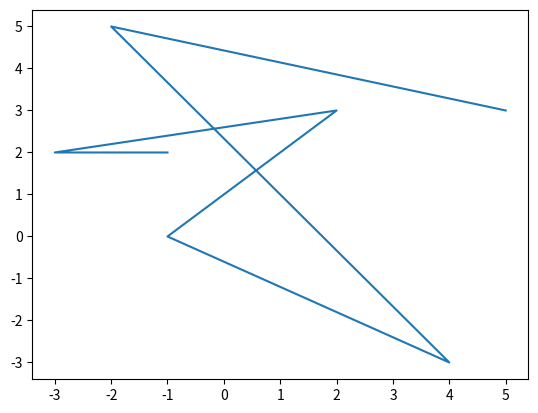

Generate this figure with matplotlib:
#!/usr/bin/env python3
# -*- coding: utf-8 -*-
"""
Created on Wed May  9 09:05:49 2018

[redacted]
"""

from random import randint

import matplotlib.pyplot as plt


ListeDesX = []
ListeDesY = []


i=0
n=0
while i <= 6:
    alea = randint(-5,5)
    n = alea
    ListeDesX.append(n)
    alea = randint(-5,5)
    n = alea
    ListeDesY.append(n)
    i += 1


x = ListeDesX
y = ListeDesY
plt.plot(x,y)
plt.show()







